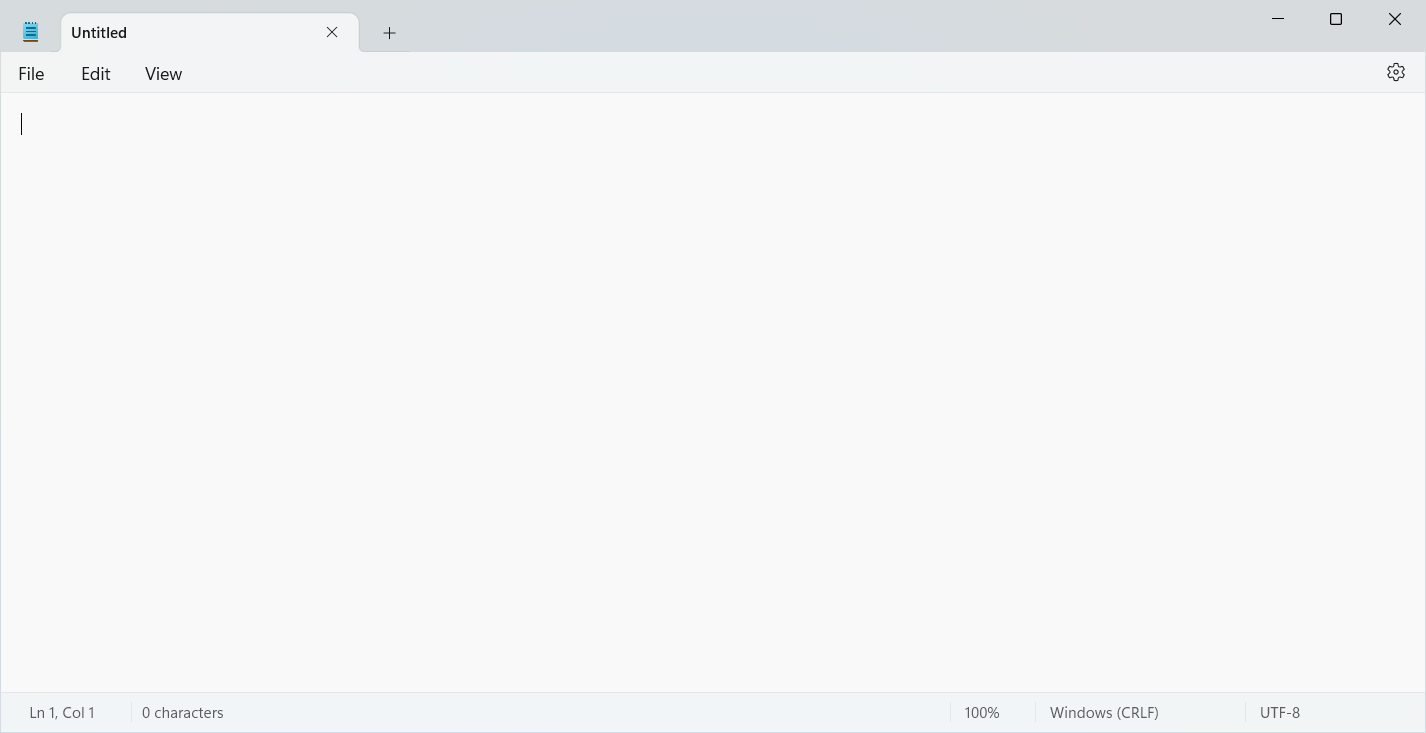
Task: You have been assigned the task of designing an automation that simulates a failing Notepad window. Your goal is to create a workflow that handles different scenarios based on the value of a random variable. 
Workflow: Main

Step 1 [else]: Use Application: Untitled - Notepad in window 'Untitled - Notepad' (notepad.exe)

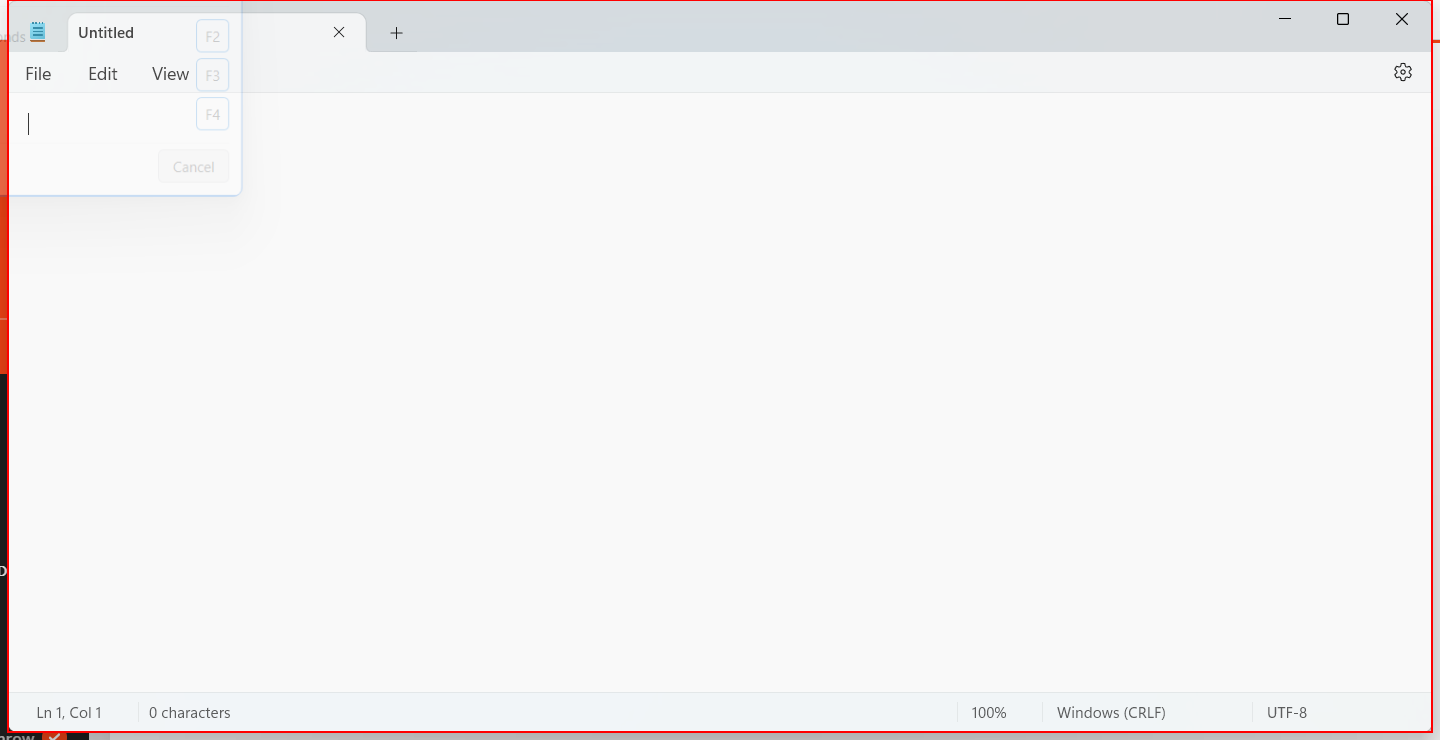
Step 2: find the client 'Untitled - Notepad' in window 'Untitled - Notepad' (notepad.exe)